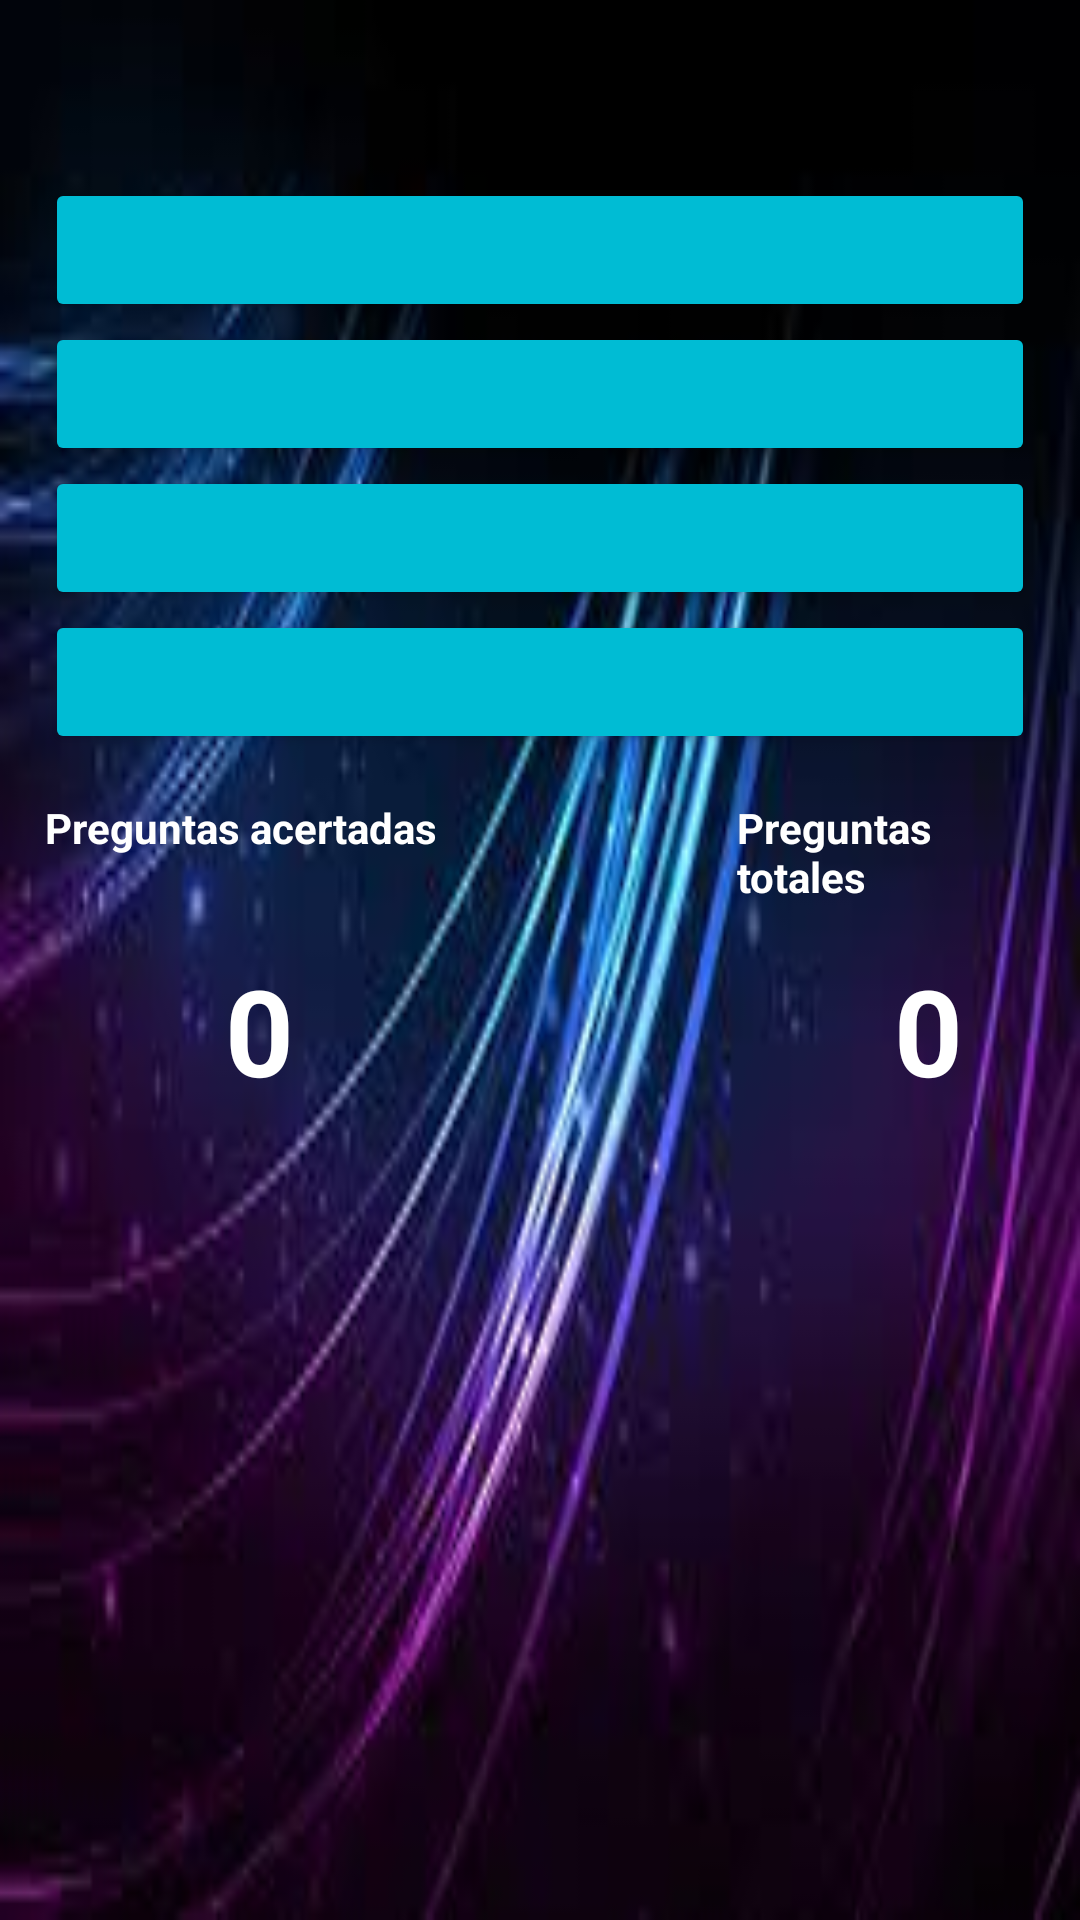

This screen was rendered from an Android layout file. Write that file and the resources it references.
<!-- AndroidManifest.xml: application theme Theme.QQSM -->
<!-- res/layout/activity_main.xml -->
<?xml version="1.0" encoding="utf-8"?>
<LinearLayout xmlns:android="http://schemas.android.com/apk/res/android"
    android:layout_width="match_parent"
    android:layout_height="match_parent"
    android:padding="15dp"
    android:background="@mipmap/images"
    android:orientation="vertical" >

    <ProgressBar
        android:id="@+id/progressBar"
        android:layout_width="wrap_content"
        android:visibility="gone"
        android:layout_height="wrap_content" />

    <TextView
        android:id="@+id/preguntaAResolver"
        android:textStyle="bold"
        android:textSize="18sp"
        android:textColor="@color/white"
        android:gravity="top|center"
        android:layout_width="match_parent"
        android:layout_height="wrap_content"
        android:text="">
    </TextView>

    <Button
        android:textColor="@color/white"
        android:id="@+id/bt1"
        android:layout_marginTop="20dp"
        android:layout_width="match_parent"
        android:layout_height="wrap_content"
        android:backgroundTint="@color/azul"
        android:text="">
    </Button>

    <Button
        android:id="@+id/bt2"
        android:textColor="@color/white"
        android:layout_width="match_parent"
        android:layout_height="wrap_content"
        android:backgroundTint="@color/azul"
        android:text="">
    </Button>

    <Button
        android:textColor="@color/white"
        android:id="@+id/bt3"
        android:layout_width="match_parent"
        android:layout_height="wrap_content"
        android:backgroundTint="@color/azul"
        android:text="">
    </Button>

    <Button
        android:id="@+id/bt4"
        android:textColor="@color/white"
        android:layout_width="match_parent"
        android:layout_height="wrap_content"
        android:backgroundTint="@color/azul"
        android:text="">
    </Button>

    <LinearLayout
        android:layout_width="match_parent"
        android:layout_height="wrap_content"
        android:orientation="horizontal"
        android:layout_marginTop="15dp">

        <TextView
            android:textStyle="bold"
            android:textColor="@color/white"
            android:layout_width="wrap_content"
            android:layout_height="wrap_content"
            android:text="Preguntas acertadas">
        </TextView>

        <TextView
            android:textStyle="bold"
            android:textColor="@color/white"
            android:layout_marginStart="100dp"
            android:layout_width="wrap_content"
            android:layout_height="wrap_content"
            android:text="Preguntas totales">
        </TextView>

    </LinearLayout>

    <LinearLayout
        android:layout_width="wrap_content"
        android:layout_height="wrap_content"
        android:layout_marginTop="15dp"
        android:orientation="horizontal">

        <TextView
            android:id="@+id/contadorAcertadas"
            android:layout_width="wrap_content"
            android:layout_height="wrap_content"
            android:layout_marginStart="60dp"
            android:text="0"
            android:textColor="@color/white"
            android:textSize="40sp"
            android:textStyle="bold">
        </TextView>

        <TextView
            android:id="@+id/contadorTotales"
            android:layout_marginStart="200dp"
            android:textColor="@color/white"
            android:textStyle="bold"
            android:textSize="40sp"
            android:layout_width="wrap_content"
            android:layout_height="wrap_content"
            android:text="0">
        </TextView>

    </LinearLayout>

    <LinearLayout
        android:layout_width="match_parent"
        android:layout_height="match_parent"
        android:gravity="center"
        android:orientation="horizontal">

        <Button
            android:id="@+id/enviarRespuesta"
            android:visibility="gone"
            android:backgroundTint="@color/white"
            android:layout_width="match_parent"
            android:layout_height="wrap_content"
            android:text="Enviar respuesta">
        </Button>

    </LinearLayout>

</LinearLayout>
<!-- resources referenced by this layout -->
<resources>
  <color name="azul">#00BCD4</color>
  <color name="white">#FFFFFFFF</color>
  <!-- mipmap images: jpg bitmap (mipmap-anydpi-v26, 6977 bytes) -->
  <style name="Theme.QQSM" parent="Theme.MaterialComponents.DayNight.DarkActionBar">
          
          <item name="colorPrimary">@color/purple_500</item>
          <item name="colorPrimaryVariant">@color/purple_700</item>
          <item name="colorOnPrimary">@color/white</item>
          
          <item name="colorSecondary">@color/rojo</item>
          <item name="colorSecondaryVariant">@color/azul</item>
          <item name="colorOnSecondary">@color/black</item>
          
          <item name="android:statusBarColor" tools:targetApi="l">?attr/colorPrimaryVariant</item>
          
      </style>
  <color name="purple_500">#FF6200EE</color>
  <color name="purple_700">#FF3700B3</color>
  <color name="rojo">#EA3232</color>
  <color name="black">#FF000000</color>
</resources>
